Run: headless pygame with SDL's dummy video driver; simulated clock (each Clock.tick advances the game by its frame time, no real sleeping); random seed 0; keys injected as events and as key.get_pressed() state; no mouse input.
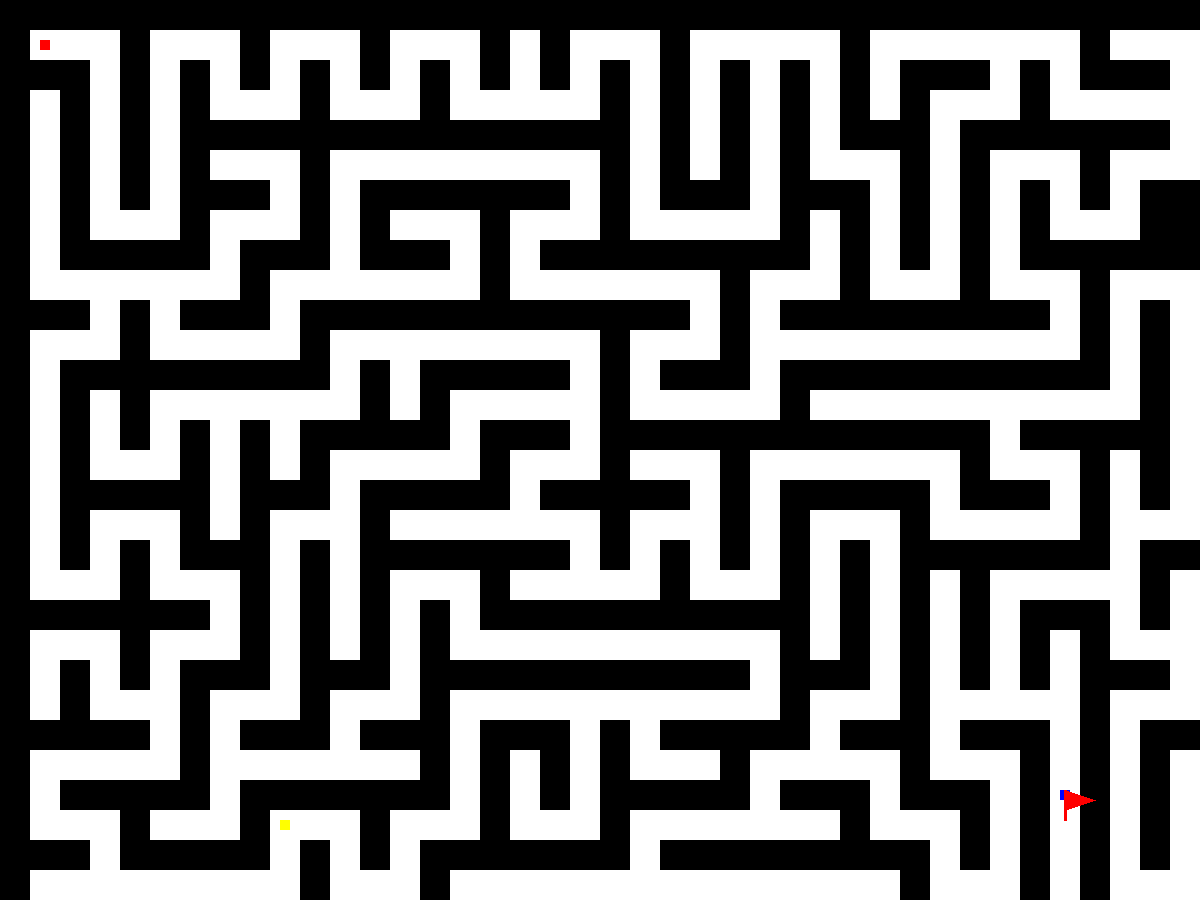
Frame 1 of 4 · flips 1–60 · no input
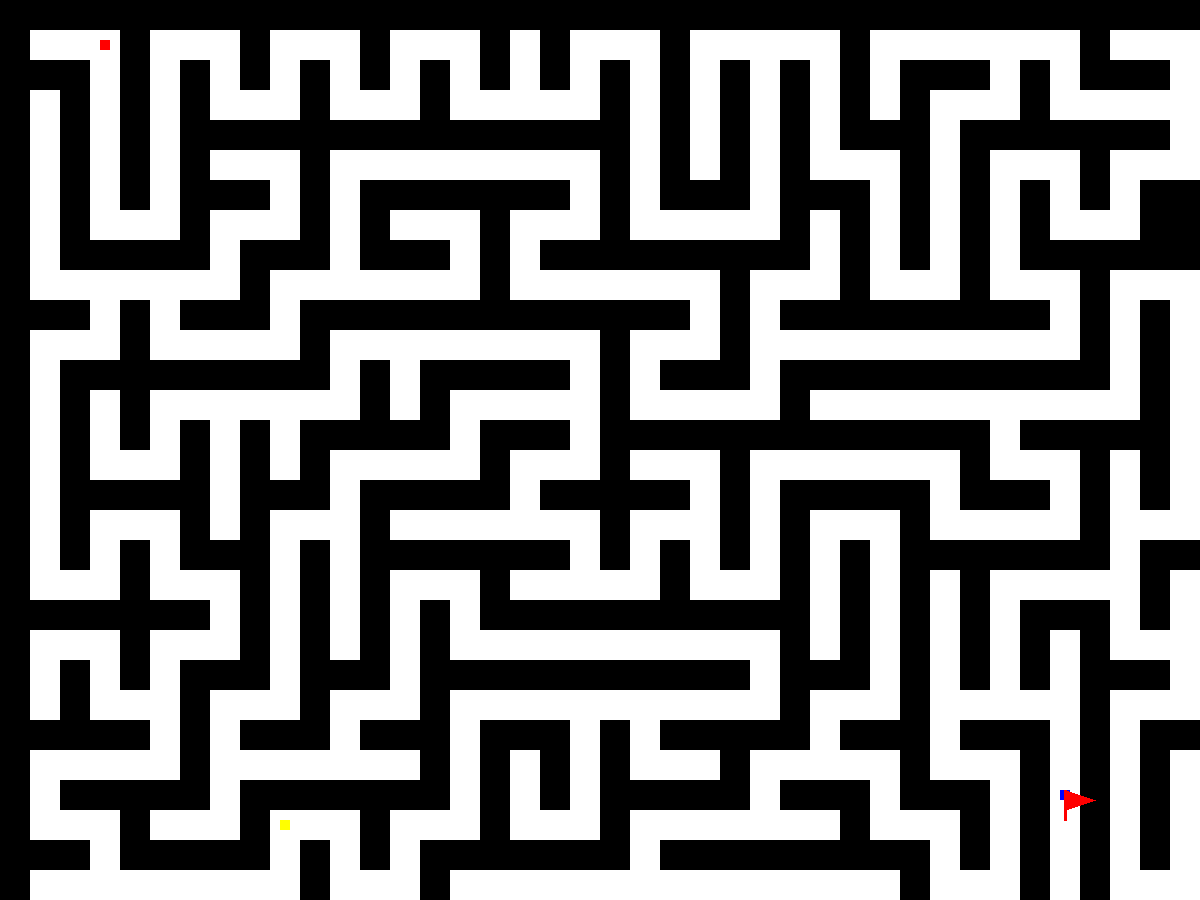
Frame 2 of 4 · flips 61–180 · tapped SPACE, RETURN · held RIGHT (→), D
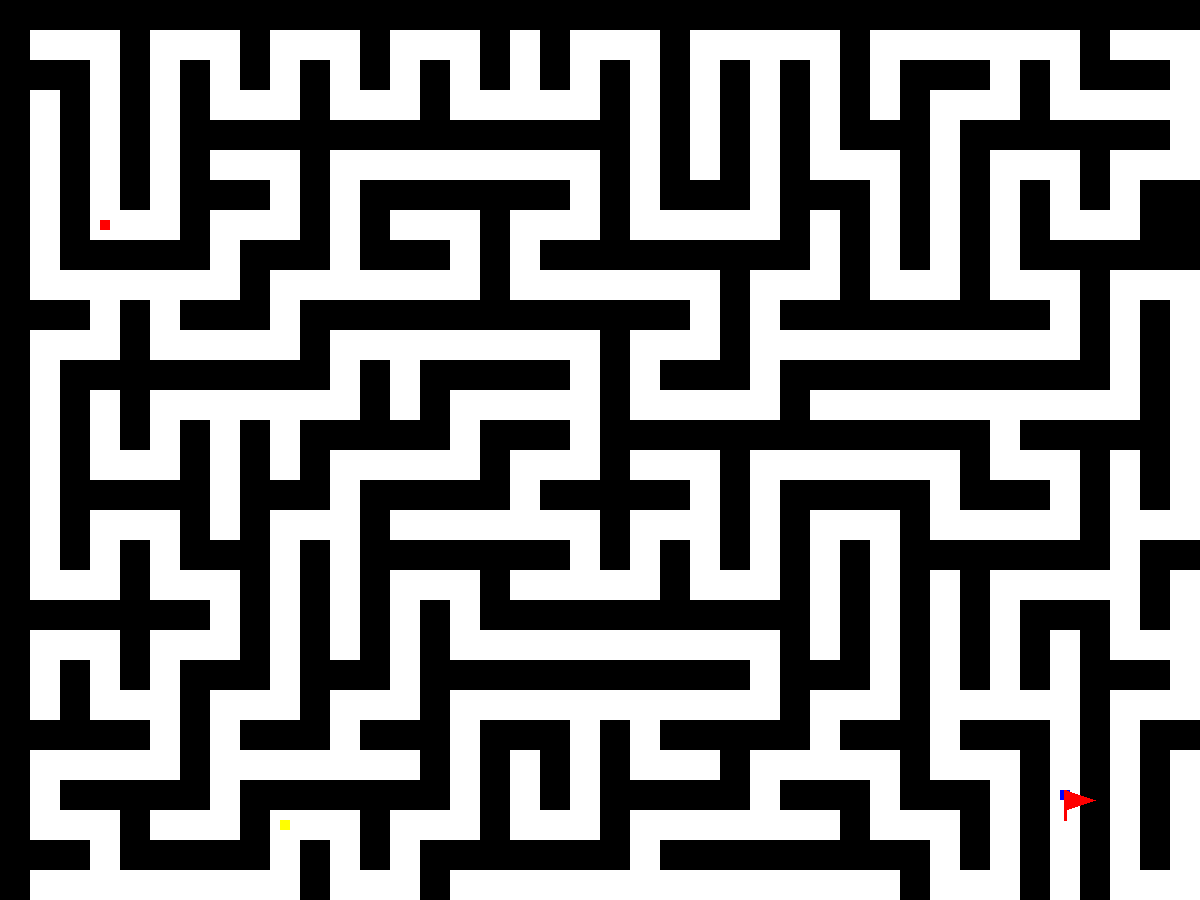
Frame 3 of 4 · flips 181–300 · held DOWN (↓), S
Frame 4 of 4 · flips 301–420 · held LEFT (←), A, UP (↑), W · screen unchanged from frame 3, image omitted

The pygame program that drew these frames:

import pygame
import random
# Initialiser pygame
pygame.init()

# Dimensions de la fenêtre
LARGEUR, HAUTEUR = 1200, 900  # Plus grand pour un labyrinthe plus large
screen = pygame.display.set_mode((LARGEUR, HAUTEUR))
pygame.display.set_caption('Jeu de Labyrinthe avec Objectif')

# Couleurs
BLANC = (255, 255, 255)
NOIR = (0, 0, 0)
ROUGE = (255, 0, 0)
VERT = (0, 255, 0)
JAUNE = (255, 255, 0)  # Bonus
BLEU = (0, 0, 255)  # Drapeau de sortie

# Taille du labyrinthe (en cellules)
NB_CELLULES_X = 40  # Augmenter le nombre de cellules en X
NB_CELLULES_Y = 30  # Augmenter le nombre de cellules en Y
TAILLE_CELLULE = 30  # Taille d'une cellule en pixels (plus petit pour un plus grand labyrinthe)

# Fonction pour générer le labyrinthe par backtracking
def generer_labyrinthe():
    # Créer une matrice de murs
    labyrinthe = [[1 for _ in range(NB_CELLULES_X)] for _ in range(NB_CELLULES_Y)]

    # Créer un tableau de visites pour savoir quelles cellules ont été visitées
    visite = [[False for _ in range(NB_CELLULES_X)] for _ in range(NB_CELLULES_Y)]

    # Choisir un point de départ (en haut à gauche)
    def dessiner_chemin(x, y):
        labyrinthe[y][x] = 0
        visite[y][x] = True

    # Directions possibles (haut, bas, gauche, droite)
    directions = [(-1, 0), (1, 0), (0, -1), (0, 1)]

    def backtrack(x, y):
        random.shuffle(directions)  # Mélanger les directions pour un labyrinthe aléatoire
        for dx, dy in directions:
            nx, ny = x + dx * 2, y + dy * 2
            if 0 < nx < NB_CELLULES_X and 0 < ny < NB_CELLULES_Y and not visite[ny][nx]:
                # Créer un chemin en supprimant les murs
                labyrinthe[ny][nx] = 0
                labyrinthe[y + dy][x + dx] = 0
                visite[ny][nx] = True
                backtrack(nx, ny)  # Appel récursif pour continuer le backtracking

    # Démarrer le processus de génération depuis (1, 1)
    dessiner_chemin(1, 1)
    backtrack(1, 1)

    return labyrinthe

# Générer un labyrinthe avec chemins continus
labyrinthe = generer_labyrinthe()

# Position de départ (le joueur commence sur un chemin valide)
x_player, y_player = 1, 1

# Générer l'objectif (bonus)
def generer_objectif():
    while True:
        x_obj = random.randint(1, NB_CELLULES_X - 2)
        y_obj = random.randint(1, NB_CELLULES_Y - 2)
        if labyrinthe[y_obj][x_obj] == 0:  # Vérifier que l'objectif est sur un chemin
            return x_obj, y_obj

# Définir la position de la sortie (un endroit unique)
def generer_sortie():
    while True:
        x_sortie = random.randint(1, NB_CELLULES_X - 2)
        y_sortie = random.randint(1, NB_CELLULES_Y - 2)
        if labyrinthe[y_sortie][x_sortie] == 0:  # Vérifier que la sortie est sur un chemin
            return x_sortie, y_sortie

x_objectif, y_objectif = generer_objectif()
x_sortie, y_sortie = generer_sortie()

# Vitesse du jeu (en FPS)
FPS = 10
clock = pygame.time.Clock()

# Variables du score bonus
score_bonus = 0

# Fonction pour dessiner le labyrinthe
def dessiner_labyrinthe():
    for y in range(NB_CELLULES_Y):
        for x in range(NB_CELLULES_X):
            couleur = NOIR if labyrinthe[y][x] == 1 else BLANC
            pygame.draw.rect(screen, couleur, (x * TAILLE_CELLULE, y * TAILLE_CELLULE, TAILLE_CELLULE, TAILLE_CELLULE))

# Fonction pour dessiner le joueur
def dessiner_joueur(x, y):
    pygame.draw.rect(screen, ROUGE, (x * TAILLE_CELLULE + 10, y * TAILLE_CELLULE + 10, TAILLE_CELLULE - 20, TAILLE_CELLULE - 20))

# Fonction pour dessiner l'objectif (bonus)
def dessiner_objectif(x, y):
    pygame.draw.rect(screen, JAUNE, (x * TAILLE_CELLULE + 10, y * TAILLE_CELLULE + 10, TAILLE_CELLULE - 20, TAILLE_CELLULE - 20))

# Fonction pour dessiner la sortie (drapeau)
def dessiner_sortie(x, y):
    pygame.draw.rect(screen, BLEU, (x * TAILLE_CELLULE + 10, y * TAILLE_CELLULE + 10, TAILLE_CELLULE - 20, TAILLE_CELLULE - 20))
    # Dessiner un simple rectangle pour simuler un drapeau à la sortie
    pygame.draw.line(screen, (255, 0, 0), (x * TAILLE_CELLULE + 15, y * TAILLE_CELLULE + 10),
                     (x * TAILLE_CELLULE + 15, y * TAILLE_CELLULE + 40), 3)
    pygame.draw.polygon(screen, (255, 0, 0),
                        [(x * TAILLE_CELLULE + 15, y * TAILLE_CELLULE + 10),
                         (x * TAILLE_CELLULE + 45, y * TAILLE_CELLULE + 20),
                         (x * TAILLE_CELLULE + 15, y * TAILLE_CELLULE + 30)])

# Fonction pour déplacer le joueur
def deplacer_joueur(dx, dy):
    global x_player, y_player
    # Empêcher de sortir des limites du labyrinthe
    if 0 <= x_player + dx < NB_CELLULES_X and 0 <= y_player + dy < NB_CELLULES_Y:
        if labyrinthe[y_player + dy][x_player + dx] == 0:
            x_player += dx
            y_player += dy

# Vérifier si le joueur a atteint la sortie
def sortie_atteinte():
    return x_player == x_sortie and y_player == y_sortie

# Vérifier si le joueur a atteint l'objectif (bonus)
def objectif_atteint():
    global score_bonus
    if x_player == x_objectif and y_player == y_objectif:
        score_bonus += 1
        return True
    return False

# Vérifier si le joueur a récupéré le bonus (objectif)
def bonus_atteint():
    global score_bonus
    if x_player == x_objectif and y_player == y_objectif:
        score_bonus += 1

# Boucle principale du jeu
running = True
while running:
    for event in pygame.event.get():
        if event.type == pygame.QUIT:
            running = False
    touches = pygame.key.get_pressed()
    if touches[pygame.K_LEFT]:
        deplacer_joueur(-1, 0)
    elif touches[pygame.K_RIGHT]:
        deplacer_joueur(1, 0)
    elif touches[pygame.K_UP]:
        deplacer_joueur(0, -1)
    elif touches[pygame.K_DOWN]:
        deplacer_joueur(0, 1)

    # Remplir l'écran de blanc
    screen.fill(BLANC)

    # Dessiner le labyrinthe, le joueur, l'objectif (bonus) et la sortie
    dessiner_labyrinthe()
    dessiner_joueur(x_player, y_player)
    dessiner_objectif(x_objectif, y_objectif)
    dessiner_sortie(x_sortie, y_sortie)

    # Vérifier si le joueur a atteint la sortie
    if sortie_atteinte():
        font = pygame.font.Font(None, 36)
        texte = font.render("Vous avez trouvé la sortie!", True, (0, 255, 0))
        screen.blit(texte, (LARGEUR // 2 - 150, HAUTEUR // 2))
        running = False  # Arrêter le jeu quand le joueur atteint la sortie

    # Afficher le score de points bonus
    font = pygame.font.Font(None, 36)
    texte_score = font.render(f"Points Bonus: {score_bonus}", True, (0, 0, 0))
    screen.blit(texte_score, (10, 10))

    # Rafraîchir l'écran
    pygame.display.flip()

    # Limiter les FPS
    clock.tick(FPS)

pygame.quit()
